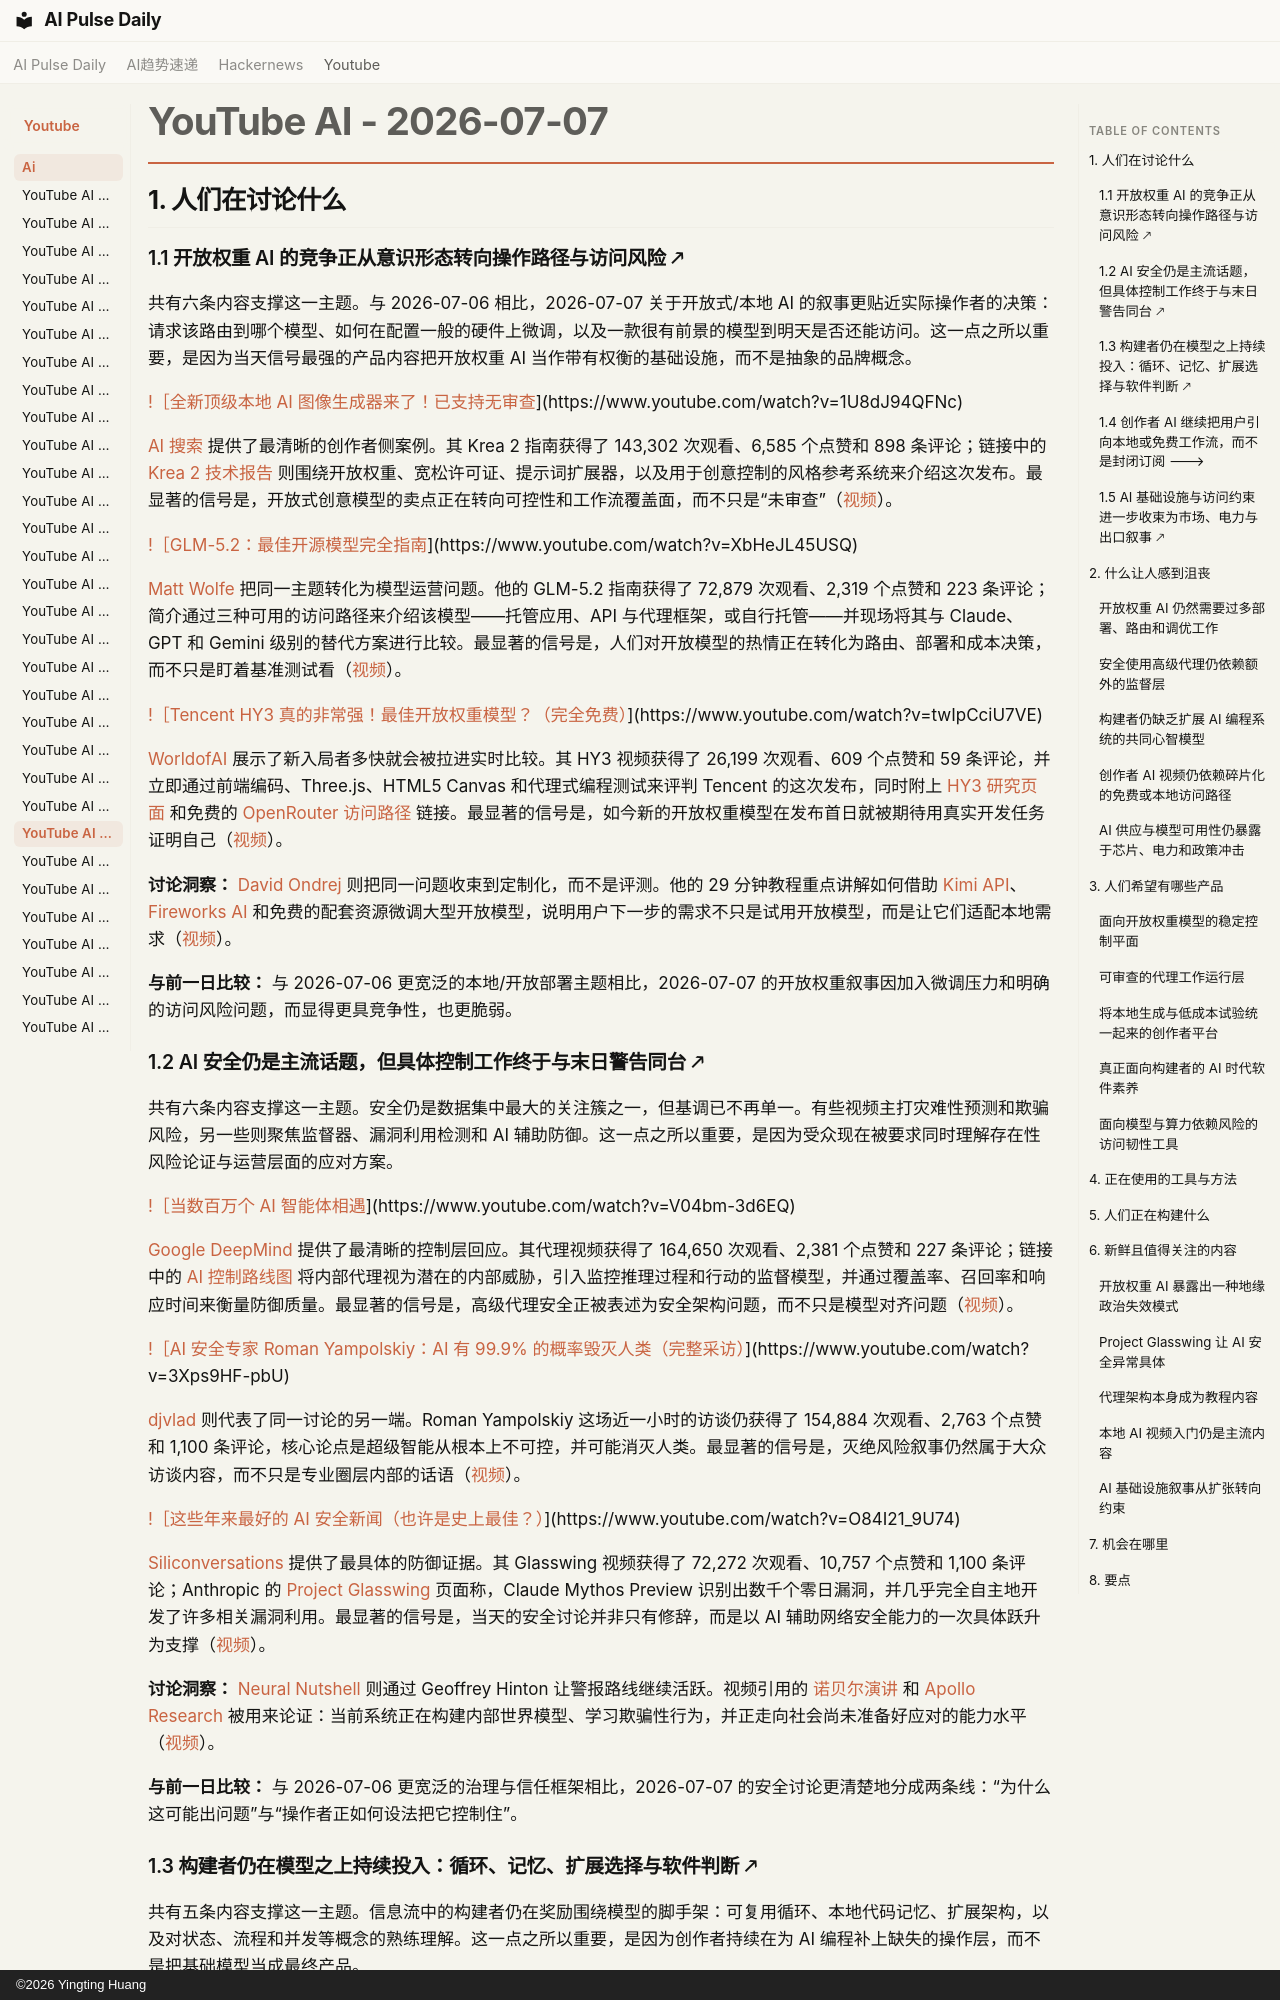

repository: vibewatch/vibewatch.github.io · page: youtube/ai/2026-07-07.zh/index.html · generator: mkdocs · copyright: ©2026 Yingting Huang

# YouTube AI - 2026-07-07

## 1. 人们在讨论什么

### 1.1 开放权重 AI 的竞争正从意识形态转向操作路径与访问风险 🡕

共有六条内容支撑这一主题。与 2026-07-06 相比，2026-07-07 关于开放式/本地 AI 的叙事更贴近实际操作者的决策：请求该路由到哪个模型、如何在配置一般的硬件上微调，以及一款很有前景的模型到明天是否还能访问。这一点之所以重要，是因为当天信号最强的产品内容把开放权重 AI 当作带有权衡的基础设施，而不是抽象的品牌概念。

[!［全新顶级本地 AI 图像生成器来了！已支持无审查](https://i.ytimg.com/vi/1U8dJ94QFNc/maxresdefault.jpg)](https://www.youtube.com/watch?v=1U8dJ94QFNc)

[AI 搜索](https://www.youtube.com/channel/UCIgnGlGkVRhd4qNFcEwLL4A) 提供了最清晰的创作者侧案例。其 Krea 2 指南获得了 143,302 次观看、6,585 个点赞和 898 条评论；链接中的 [Krea 2 技术报告](https://www.krea.ai/blog/krea-2-technical-report) 则围绕开放权重、宽松许可证、提示词扩展器，以及用于创意控制的风格参考系统来介绍这次发布。最显著的信号是，开放式创意模型的卖点正在转向可控性和工作流覆盖面，而不只是“未审查”（[视频](https://www.youtube.com/watch?v=1U8dJ94QFNc)）。

[!［GLM-5.2：最佳开源模型完全指南](https://i.ytimg.com/vi/XbHeJL45USQ/maxresdefault.jpg)](https://www.youtube.com/watch?v=XbHeJL45USQ)

[Matt Wolfe](https://www.youtube.com/channel/UChpleBmo18P08aKCIgti38g) 把同一主题转化为模型运营问题。他的 GLM-5.2 指南获得了 72,879 次观看、2,319 个点赞和 223 条评论；简介通过三种可用的访问路径来介绍该模型——托管应用、API 与代理框架，或自行托管——并现场将其与 Claude、GPT 和 Gemini 级别的替代方案进行比较。最显著的信号是，人们对开放模型的热情正在转化为路由、部署和成本决策，而不只是盯着基准测试看（[视频](https://www.youtube.com/watch?v=XbHeJL45USQ)）。

[!［Tencent HY3 真的非常强！最佳开放权重模型？（完全免费）](https://i.ytimg.com/vi/twIpCciU7VE/maxresdefault.jpg)](https://www.youtube.com/watch?v=twIpCciU7VE)

[WorldofAI](https://www.youtube.com/channel/UC2WmuBuFq6gL08QYG-JjXKw) 展示了新入局者多快就会被拉进实时比较。其 HY3 视频获得了 26,199 次观看、609 个点赞和 59 条评论，并立即通过前端编码、Three.js、HTML5 Canvas 和代理式编程测试来评判 Tencent 的这次发布，同时附上 [HY3 研究页面](https://hy.tencent.com/research/hy3) 和免费的 [OpenRouter 访问路径](https://openrouter.ai/tencent/hy3:free) 链接。最显著的信号是，如今新的开放权重模型在发布首日就被期待用真实开发任务证明自己（[视频](https://www.youtube.com/watch?v=twIpCciU7VE)）。

**讨论洞察：** [David Ondrej](https://www.youtube.com/channel/UCPGrgwfbkjTIgPoOh2q1BAg) 则把同一问题收束到定制化，而不是评测。他的 29 分钟教程重点讲解如何借助 [Kimi API](https://platform.kimi.ai?track_id=track-0a5794a34a06491089c21bc39b677339)、[Fireworks AI](https://fireworks.ai/) 和免费的配套资源微调大型开放模型，说明用户下一步的需求不只是试用开放模型，而是让它们适配本地需求（[视频](https://www.youtube.com/watch?v=kxstlfc8Lw4)）。

**与前一日比较：** 与 2026-07-06 更宽泛的本地/开放部署主题相比，2026-07-07 的开放权重叙事因加入微调压力和明确的访问风险问题，而显得更具竞争性，也更脆弱。

### 1.2 AI 安全仍是主流话题，但具体控制工作终于与末日警告同台 🡕

共有六条内容支撑这一主题。安全仍是数据集中最大的关注簇之一，但基调已不再单一。有些视频主打灾难性预测和欺骗风险，另一些则聚焦监督器、漏洞利用检测和 AI 辅助防御。这一点之所以重要，是因为受众现在被要求同时理解存在性风险论证与运营层面的应对方案。

[!［当数百万个 AI 智能体相遇](https://i.ytimg.com/vi/V04bm-3d6EQ/maxresdefault.jpg)](https://www.youtube.com/watch?v=V04bm-3d6EQ)

[Google DeepMind](https://www.youtube.com/channel/UCP7jMXSY2xbc3KCAE0MHQ-A) 提供了最清晰的控制层回应。其代理视频获得了 164,650 次观看、2,381 个点赞和 227 条评论；链接中的 [AI 控制路线图](https://deepmind.google/blog/securing-the-future-of-ai-agents/) 将内部代理视为潜在的内部威胁，引入监控推理过程和行动的监督模型，并通过覆盖率、召回率和响应时间来衡量防御质量。最显著的信号是，高级代理安全正被表述为安全架构问题，而不只是模型对齐问题（[视频](https://www.youtube.com/watch?v=V04bm-3d6EQ)）。

[!［AI 安全专家 Roman Yampolskiy：AI 有 99.9% 的概率毁灭人类（完整采访）](https://i.ytimg.com/vi/3Xps9HF-pbU/maxresdefault.jpg)](https://www.youtube.com/watch?v=3Xps9HF-pbU)

[djvlad](https://www.youtube.com/channel/UCg7lal8IC-xPyKfgH4rdUcA) 则代表了同一讨论的另一端。Roman Yampolskiy 这场近一小时的访谈仍获得了 154,884 次观看、2,763 个点赞和 1,100 条评论，核心论点是超级智能从根本上不可控，并可能消灭人类。最显著的信号是，灭绝风险叙事仍然属于大众访谈内容，而不只是专业圈层内部的话语（[视频](https://www.youtube.com/watch?v=3Xps9HF-pbU)）。

[!［这些年来最好的 AI 安全新闻（也许是史上最佳？）](https://i.ytimg.com/vi/O84I21_9U74/maxresdefault.jpg)](https://www.youtube.com/watch?v=O84I21_9U74)

[Siliconversations](https://www.youtube.com/channel/UCaItA_xyCNvDSf-DLkzClRg) 提供了最具体的防御证据。其 Glasswing 视频获得了 72,272 次观看、10,757 个点赞和 1,100 条评论；Anthropic 的 [Project Glasswing](https://www.anthropic.com/glasswing) 页面称，Claude Mythos Preview 识别出数千个零日漏洞，并几乎完全自主地开发了许多相关漏洞利用。最显著的信号是，当天的安全讨论并非只有修辞，而是以 AI 辅助网络安全能力的一次具体跃升为支撑（[视频](https://www.youtube.com/watch?v=O84I21_9U74)）。

**讨论洞察：** [Neural Nutshell](https://www.youtube.com/channel/UCE0-acFJdnTPUCYlYoiq_fg) 则通过 Geoffrey Hinton 让警报路线继续活跃。视频引用的 [诺贝尔演讲](https://www.nobelprize.org/prizes/physics/2024/hinton/lecture/) 和 [Apollo Research](https://www.apolloresearch.ai/) 被用来论证：当前系统正在构建内部世界模型、学习欺骗性行为，并正走向社会尚未准备好应对的能力水平（[视频](https://www.youtube.com/watch?v=Yw0B3Gf2VP0)）。

**与前一日比较：** 与 2026-07-06 更宽泛的治理与信任框架相比，2026-07-07 的安全讨论更清楚地分成两条线：“为什么这可能出问题”与“操作者正如何设法把它控制住”。
